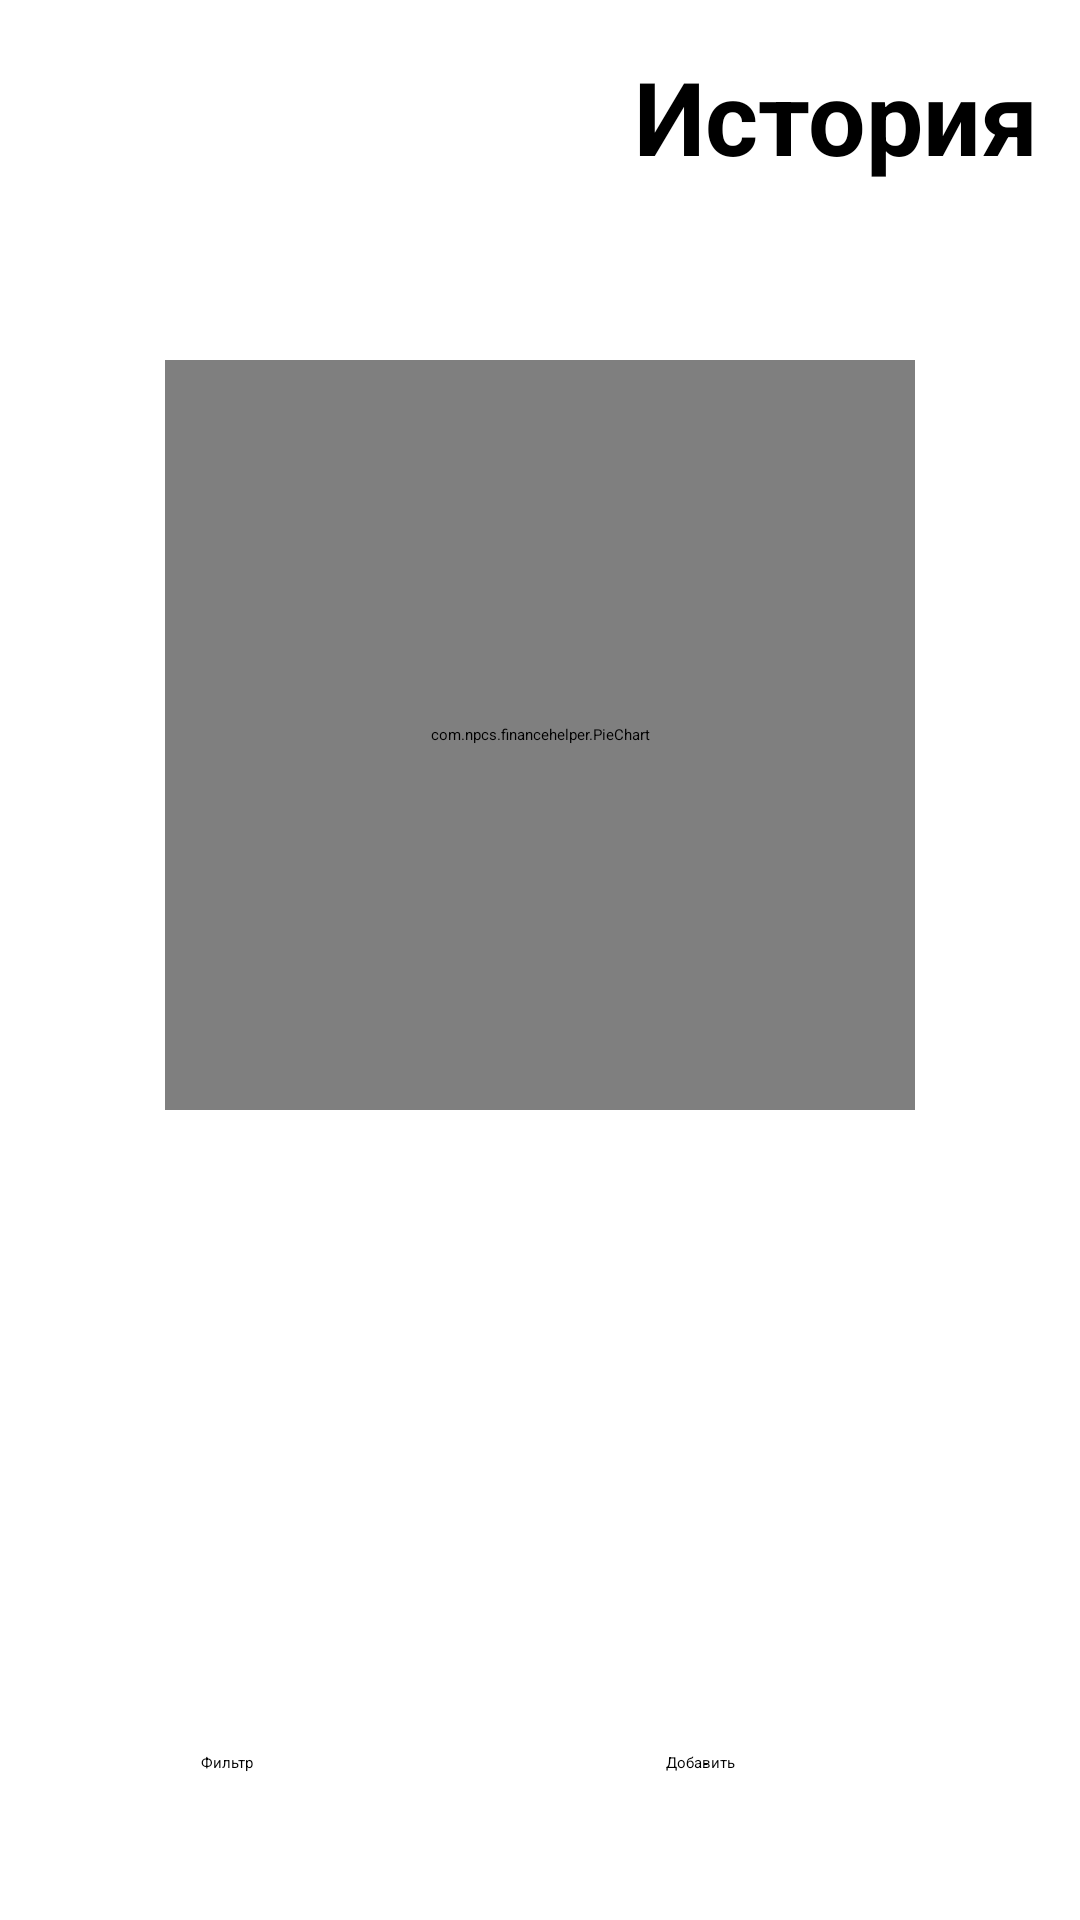

Produce the Android XML layout that renders to this screen, including the resource entries it uses.
<!-- AndroidManifest.xml: application theme Theme.FinanceApp -->
<!-- res/layout/main_menu.xml -->
<?xml version="1.0" encoding="utf-8"?>
<androidx.constraintlayout.widget.ConstraintLayout xmlns:android="http://schemas.android.com/apk/res/android"
    xmlns:app="http://schemas.android.com/apk/res-auto"
    xmlns:tools="http://schemas.android.com/tools"
    android:id="@+id/addTransactions"
    android:layout_width="match_parent"
    android:layout_height="match_parent"
    tools:context="com.npcs.financehelper.MainActivity">

    <TextView
        android:id="@+id/textView"
        android:layout_width="330dp"
        android:layout_height="45dp"
        android:layout_marginStart="16dp"
        android:layout_marginTop="16dp"
        android:fontFamily="sans-serif"
        android:text="История транзакций"
        android:textAlignment="viewEnd"
        android:textColor="#000000"
        android:textSize="34sp"
        android:textStyle="bold"
        android:typeface="normal"
        app:layout_constraintEnd_toEndOf="parent"
        app:layout_constraintHorizontal_bias="0.0"
        app:layout_constraintStart_toStartOf="parent"
        app:layout_constraintTop_toTopOf="parent" />

    <com.npcs.financehelper.PieChart
        android:id="@+id/pie_chart"
        android:layout_width="250dp"
        android:layout_height="250dp"
        android:layout_marginStart="50dp"
        android:layout_marginTop="120dp"
        android:layout_marginEnd="50dp"
        app:layout_constraintEnd_toEndOf="parent"
        app:layout_constraintStart_toStartOf="parent"
        app:layout_constraintTop_toTopOf="parent" />

    <Button
        android:id="@+id/addTransaction"
        android:layout_width="130dp"
        android:layout_height="48dp"
        android:layout_marginEnd="8dp"
        android:layout_marginBottom="8dp"
        android:clickable="true"
        android:text="Добавить"
        app:layout_constraintBottom_toBottomOf="parent"
        app:layout_constraintEnd_toEndOf="parent"
        app:srcCompat="@android:drawable/ic_menu_add" />

    <Button
        android:id="@+id/filter"
        android:layout_width="130dp"
        android:layout_height="48dp"
        android:layout_marginBottom="8dp"
        android:clickable="true"
        android:text="Фильтр"
        app:layout_constraintBottom_toBottomOf="parent"
        app:layout_constraintEnd_toStartOf="@+id/addTransaction"
        app:layout_constraintHorizontal_bias="0.73"
        app:layout_constraintStart_toStartOf="parent" />

    <LinearLayout
        android:layout_width="match_parent"
        android:layout_height="match_parent"
        android:orientation="vertical"
        android:padding="30dp"
        android:layout_marginTop="400dp"
        android:layout_marginBottom="70dp"
        tools:context=".MainActivity">

        <androidx.recyclerview.widget.RecyclerView
            android:id="@+id/idRecyclerTransactions"
            android:layout_width="match_parent"
            android:layout_height="wrap_content"
            android:layout_weight="1"
            android:scrollbars="vertical" />

    </LinearLayout>

</androidx.constraintlayout.widget.ConstraintLayout>
<!-- resources referenced by this layout -->
<resources>
  <style name="Theme.FinanceApp" parent="Theme.Material3.DynamicColors.DayNight">
      </style>
</resources>
